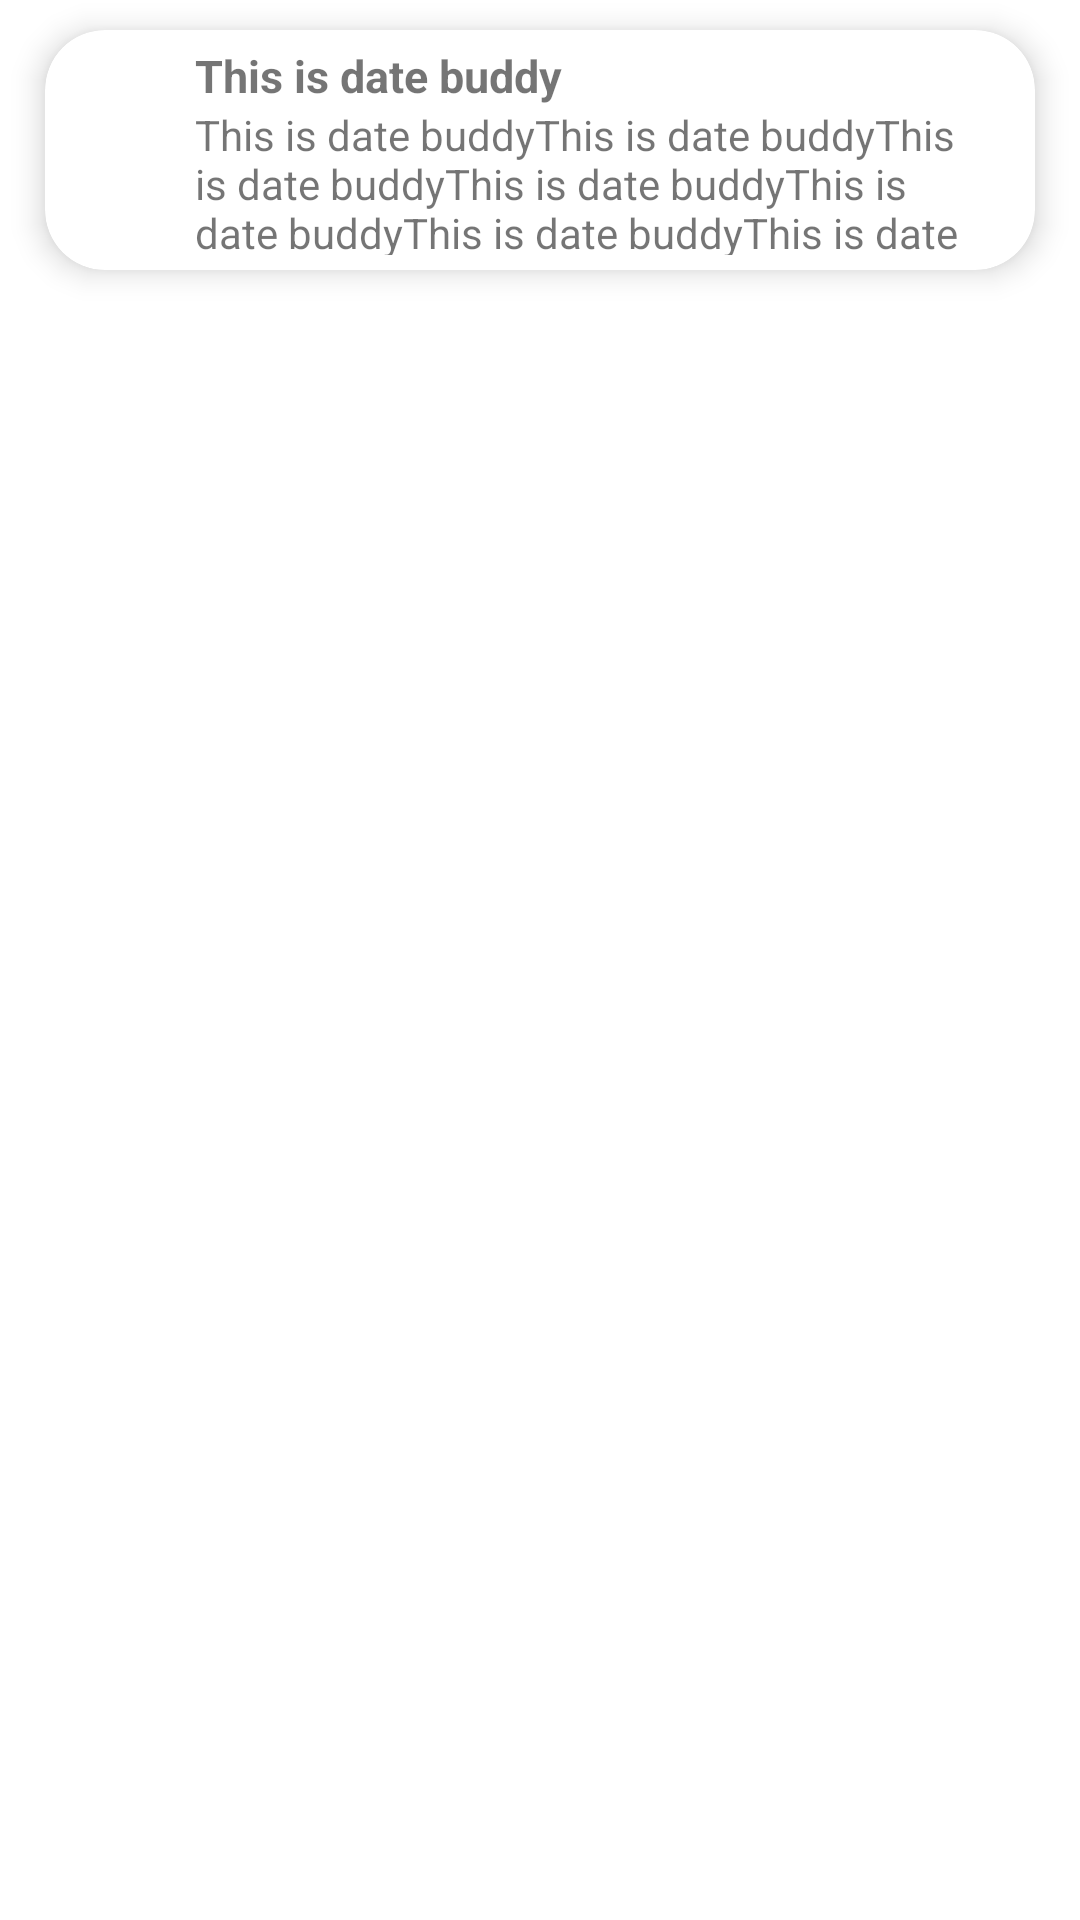

This screen was rendered from an Android layout file. Write that file and the resources it references.
<!-- AndroidManifest.xml: application theme Theme.Ccsu -->
<!-- res/layout/newslist.xml -->
<?xml version="1.0" encoding="utf-8"?>
<LinearLayout xmlns:android="http://schemas.android.com/apk/res/android"
    xmlns:app="http://schemas.android.com/apk/res-auto"
    android:layout_width="match_parent"
    android:layout_height="wrap_content"
    android:orientation="vertical">

    <com.google.android.material.card.MaterialCardView
        android:id="@+id/listCard"
        android:layout_width="match_parent"
        android:layout_height="80dp"
        android:layout_marginLeft="15dp"
        android:layout_marginRight="15dp"
        android:layout_marginTop="10dp"
        android:layout_marginBottom="10dp"
        app:rippleColor="#DFA19D"
        app:cardBackgroundColor="@color/white"
        app:cardCornerRadius="20dp"
        app:cardElevation="6dp"
        android:clickable="true"
        app:cardPreventCornerOverlap="true"
        app:cardUseCompatPadding="false">

        <LinearLayout
            android:layout_width="match_parent"
            android:orientation="horizontal"
            android:layout_height="match_parent">

            <ImageView
                android:id="@+id/icon"
                android:layout_width="40dp"
                android:layout_height="40dp"
                android:layout_marginLeft="5dp"
                android:layout_gravity="center_vertical" />
        <LinearLayout
            android:layout_width="match_parent"
            android:layout_margin="5dp"
            android:layout_marginStart="5dp"
            android:layout_marginEnd="3dp"
            android:layout_marginBottom="3dp"
            android:gravity="center_vertical"
            android:layout_height="match_parent"
            android:orientation="vertical">

            <TextView
                android:id="@+id/title"
                android:layout_width="wrap_content"
                android:layout_height="wrap_content"
                android:text="This is date buddy"
                android:textSize="15sp"
                android:textStyle="bold" />

            <TextView
                android:id="@+id/subtitle"
                android:layout_width="fill_parent"
                android:layout_height="wrap_content"
                android:text="This is date buddyThis is date buddyThis is date buddyThis is date buddyThis is date buddyThis is date buddyThis is date buddyThis is date buddy"/>


        </LinearLayout>

        </LinearLayout>


    </com.google.android.material.card.MaterialCardView>
</LinearLayout>
<!-- resources referenced by this layout -->
<resources>
  <color name="white">#FFFFFFFF</color>
  <style name="Theme.Ccsu" parent="Theme.MaterialComponents.Light.NoActionBar">
          
          <item name="colorPrimary">@color/purple_500</item>
          <item name="colorPrimaryVariant">@color/purple_700</item>
          <item name="colorOnPrimary">@color/white</item>
          
          <item name="colorSecondary">@color/teal_200</item>
          <item name="colorSecondaryVariant">@color/teal_700</item>
          <item name="colorOnSecondary">@color/black</item>
          
          
  
          <item name="android:statusBarColor">@android:color/white</item>
  
      </style>
  <color name="purple_500">#FF6200EE</color>
  <color name="purple_700">#FF3700B3</color>
  <color name="teal_200">#FF03DAC5</color>
  <color name="teal_700">#FF018786</color>
  <color name="black">#FF000000</color>
</resources>
